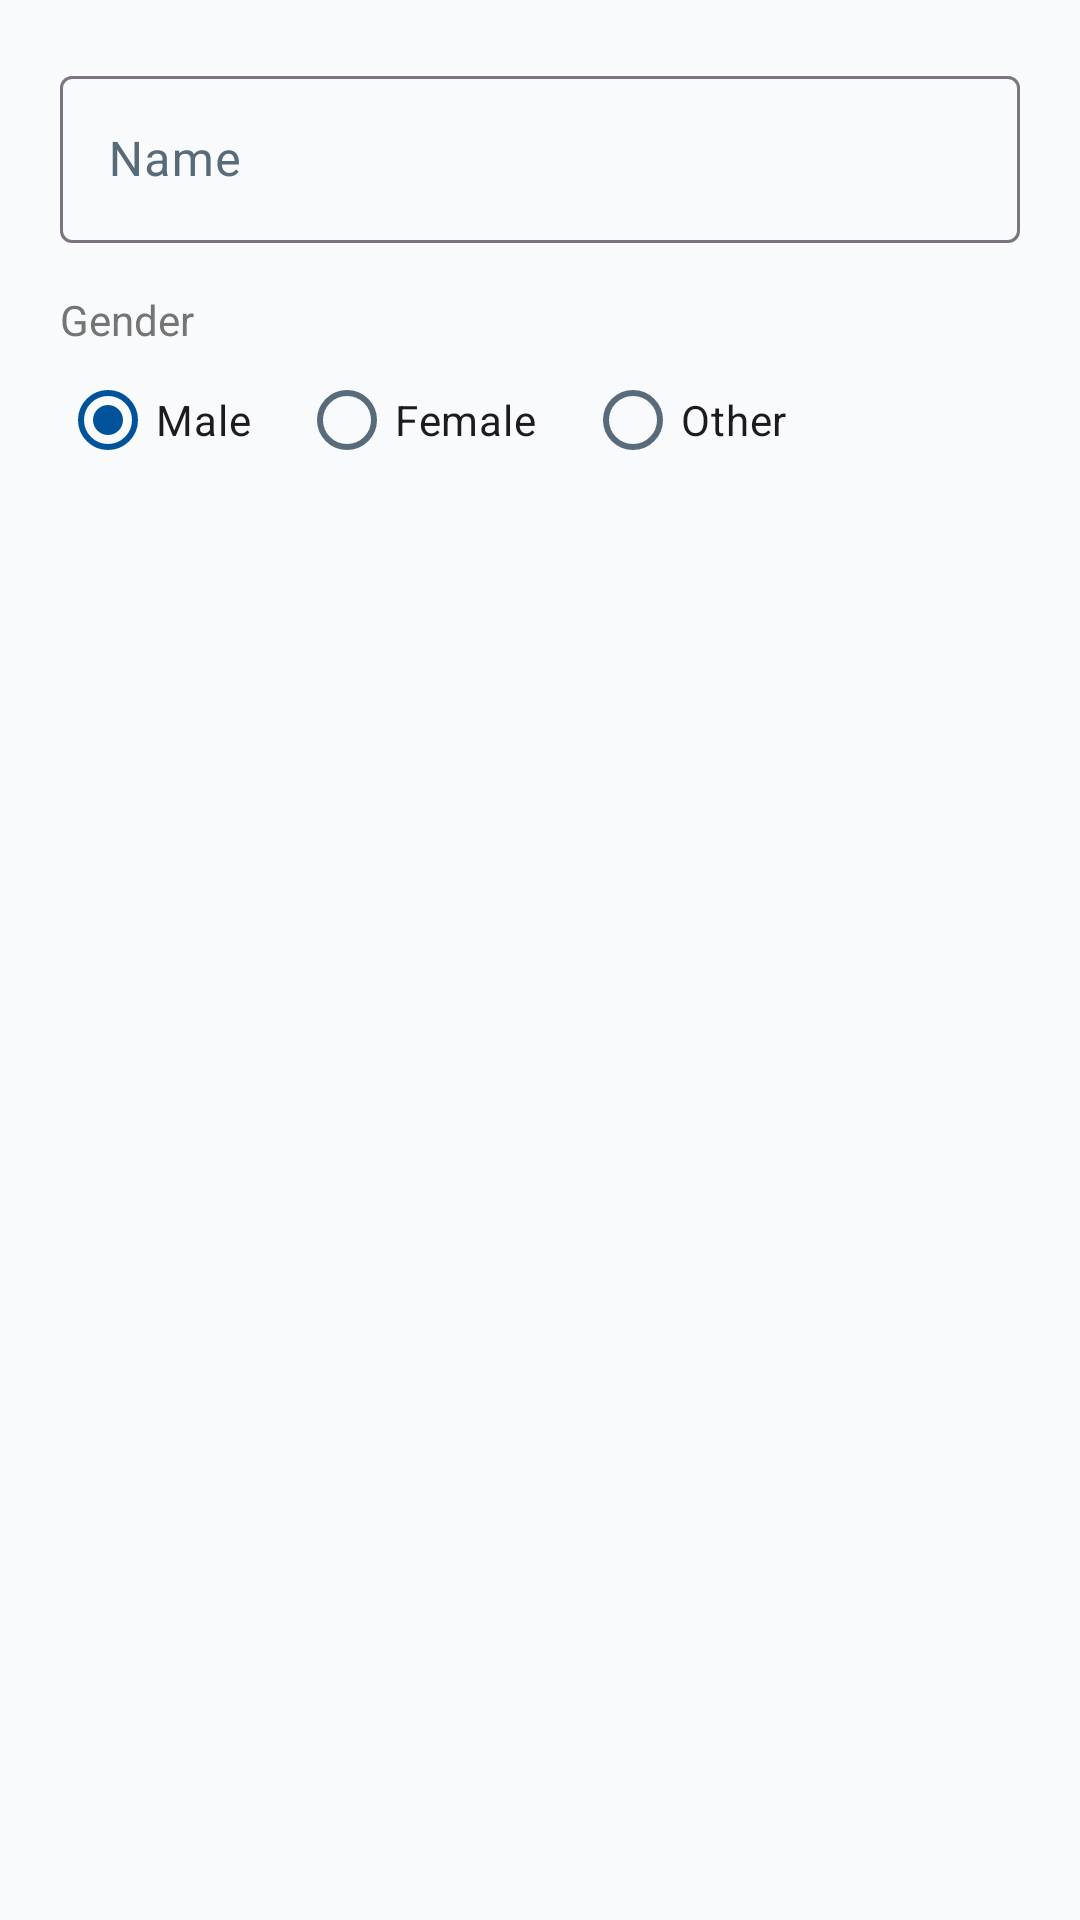

Reconstruct the res/layout file that produces this screen, plus the resources it refers to.
<!-- AndroidManifest.xml: application theme Theme.NammaBMTC -->
<!-- res/layout/dialog_edit_personal.xml -->
<?xml version="1.0" encoding="utf-8"?>
<LinearLayout xmlns:android="http://schemas.android.com/apk/res/android"
    android:layout_width="match_parent"
    android:layout_height="wrap_content"
    android:orientation="vertical"
    android:padding="20dp">

    <com.google.android.material.textfield.TextInputLayout
        android:layout_width="match_parent"
        android:layout_height="wrap_content"
        android:hint="@string/name">

        <com.google.android.material.textfield.TextInputEditText
            android:id="@+id/etName"
            android:layout_width="match_parent"
            android:layout_height="wrap_content"
            android:inputType="textPersonName" />
    </com.google.android.material.textfield.TextInputLayout>

    <TextView
        android:layout_width="wrap_content"
        android:layout_height="wrap_content"
        android:layout_marginTop="16dp"
        android:text="@string/gender"
        android:textColor="@color/bmtc_text_secondary" />

    <RadioGroup
        android:id="@+id/rgGender"
        android:layout_width="match_parent"
        android:layout_height="wrap_content"
        android:orientation="horizontal">

        <RadioButton
            android:id="@+id/rbMale"
            android:layout_width="wrap_content"
            android:layout_height="wrap_content"
            android:text="@string/male"
            android:checked="true" />

        <RadioButton
            android:id="@+id/rbFemale"
            android:layout_width="wrap_content"
            android:layout_height="wrap_content"
            android:layout_marginStart="16dp"
            android:text="@string/female" />

        <RadioButton
            android:id="@+id/rbOther"
            android:layout_width="wrap_content"
            android:layout_height="wrap_content"
            android:layout_marginStart="16dp"
            android:text="@string/other" />
    </RadioGroup>

</LinearLayout>
<!-- resources referenced by this layout -->
<resources>
  <color name="bmtc_text_secondary">#757575</color>
  <string name="female">Female</string>
  <string name="gender">Gender</string>
  <string name="male">Male</string>
  <string name="name">Name</string>
  <string name="other">Other</string>
  <style name="Theme.NammaBMTC" parent="Theme.Material3.DayNight.NoActionBar">
          <item name="colorPrimary">@color/bmtc_blue</item>
          <item name="colorOnPrimary">@color/white</item>
          <item name="colorPrimaryContainer">@color/bmtc_blue_light</item>
          <item name="colorOnPrimaryContainer">@color/bmtc_blue_dark</item>
          <item name="colorSecondary">@color/bmtc_blue</item>
          <item name="colorOnSecondary">@color/white</item>
          <item name="colorSecondaryContainer">@color/ripple_blue</item>
          <item name="colorOnSecondaryContainer">@color/bmtc_blue_dark</item>
          <item name="colorSurface">@color/white</item>
          <item name="colorOnSurface">@color/text_primary</item>
          <item name="colorSurfaceVariant">@color/bmtc_blue_very_light</item>
          <item name="colorOnSurfaceVariant">@color/text_secondary</item>
          <item name="android:statusBarColor">@color/bmtc_blue_dark</item>
          <item name="android:windowLightStatusBar" tools:targetApi="m">false</item>
          <item name="android:windowBackground">@color/background_page</item>
  
          
          <item name="bottomNavigationStyle">@style/Widget.App.BottomNavigationView</item>
      </style>
  <color name="bmtc_blue">#00529B</color>
  <color name="white">#FFFFFFFF</color>
  <color name="bmtc_blue_light">#E3F2FD</color>
  <color name="bmtc_blue_dark">#003366</color>
  <color name="ripple_blue">#D1E9FF</color>
  <color name="text_primary">#002147</color>
  <color name="bmtc_blue_very_light">#F0F7FF</color>
  <color name="text_secondary">#576B7A</color>
  <color name="background_page">#F8FAFC</color>
  <style name="Widget.App.BottomNavigationView" parent="Widget.Material3.BottomNavigationView">
          <item name="labelVisibilityMode">labeled</item>
      </style>
</resources>
